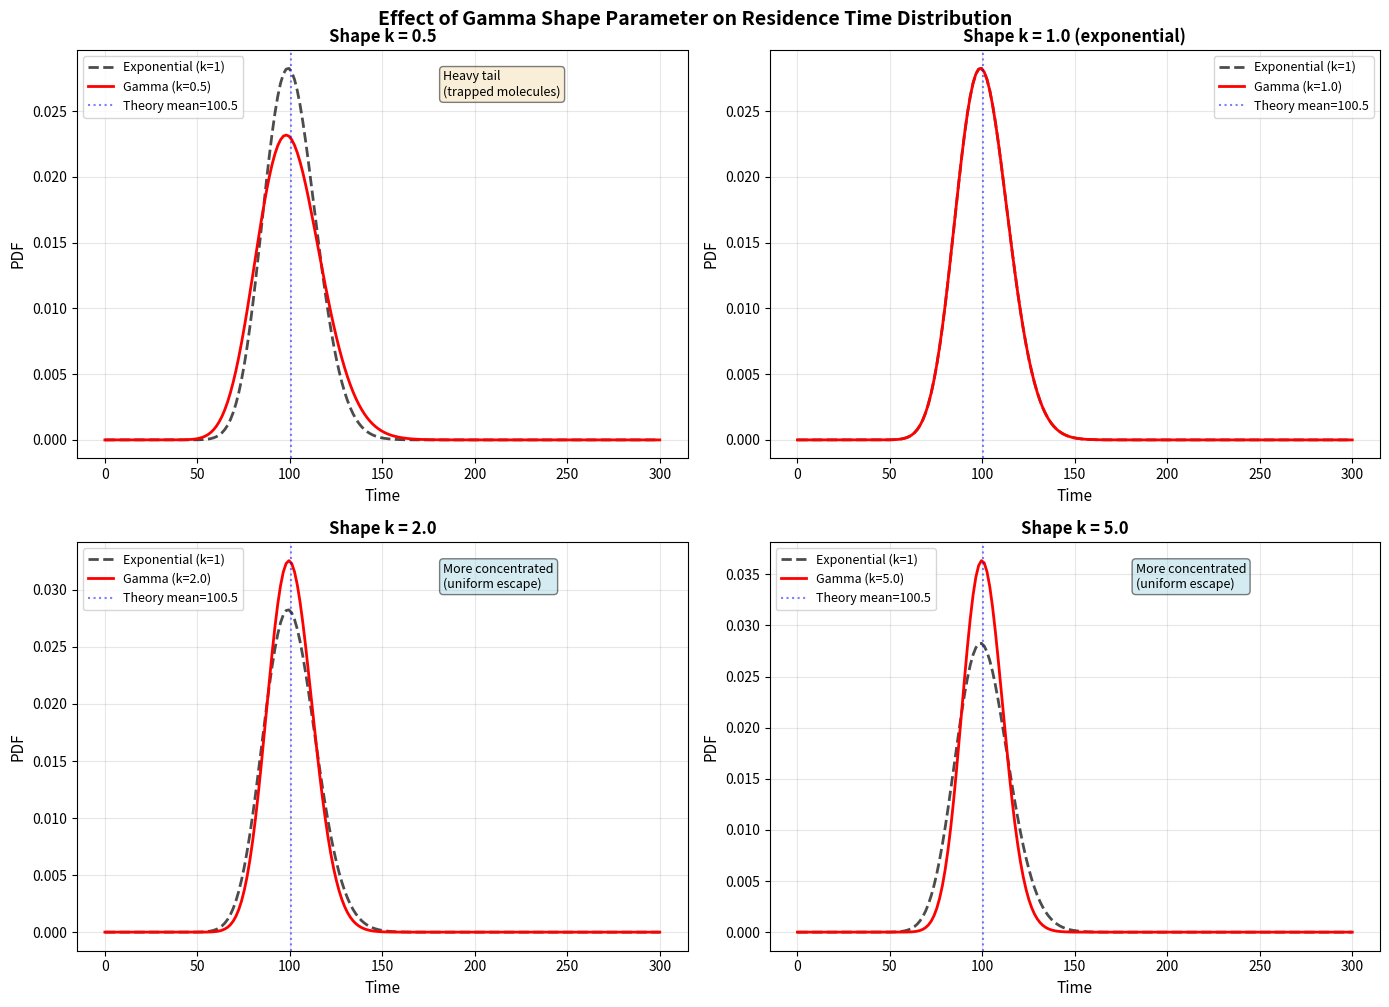

The matplotlib source for this figure: (Note: this script raises an exception after producing the figure.)
import numpy as np
import matplotlib.pyplot as plt
from scipy.interpolate import UnivariateSpline

def compute_standard_wCD(N):
    # extracted from .cf2DistFFT.py
    xMin = 0
    xMax = N
    xRange = xMax - xMin
    dt  = 2*np.pi / xRange
    # dt = 1/xRange
    k   = np.arange(N, dtype=complex)     # np.complex is deprecated, or use np.complex128
    w   = (k - N/2 + 0.5) * dt
    A   = xMin
    B   = xMax
    # dx  = (B-A)/N
    c   = (-1)**(A*(N-1)/(B-A))/(B-A)
    # print("A, B, N, dx, c=", A, B, N, dx, c)
    C = c * (-1)**((1-1/N)*k)
    D = (-1)**(-2*(A/(B-A))*k)     # k must be complex, see https://stackoverflow.com/questions/45384602/numpy-runtimewarning-invalid-value-encountered-in-power
    return w, C, D

class FftInvPdf:
    def __init__(self, cf):
        self.cf = cf
        self.N = N = 1024
        self.w, self.C, self.D = compute_standard_wCD(N)

    def __call__(self, t, *params):
        N = self.N
        cft = self.cf(self.w[N//2:], *params)
        cft = np.concatenate([cft[::-1].conj(), cft])
        pdfFFT = np.max([np.zeros(N), (self.C*np.fft.fft(self.D*cft)).real], axis=0)
        spline = UnivariateSpline(np.arange(N), pdfFFT, s=0)
        return spline(t)
from scipy.interpolate import UnivariateSpline

def compute_standard_wCD(N):
    # extracted from .cf2DistFFT.py
    xMin = 0
    xMax = N
    xRange = xMax - xMin
    dt  = 2*np.pi / xRange
    # dt = 1/xRange
    k   = np.arange(N, dtype=complex)     # np.complex is deprecated, or use np.complex128
    w   = (k - N/2 + 0.5) * dt
    A   = xMin
    B   = xMax
    # dx  = (B-A)/N
    c   = (-1)**(A*(N-1)/(B-A))/(B-A)
    # print("A, B, N, dx, c=", A, B, N, dx, c)
    C = c * (-1)**((1-1/N)*k)
    D = (-1)**(-2*(A/(B-A))*k)     # k must be complex, see https://stackoverflow.com/questions/45384602/numpy-runtimewarning-invalid-value-encountered-in-power
    return w, C, D

class FftInvPdf:
    def __init__(self, cf):
        self.cf = cf
        self.N = N = 1024
        self.w, self.C, self.D = compute_standard_wCD(N)

    def __call__(self, t, *params):
        N = self.N
        cft = self.cf(self.w[N//2:], *params)
        cft = np.concatenate([cft[::-1].conj(), cft])
        pdfFFT = np.max([np.zeros(N), (self.C*np.fft.fft(self.D*cft)).real], axis=0)
        spline = UnivariateSpline(np.arange(N), pdfFFT, s=0)
        return spline(t)

def dispersive_monopore(w, npi, tpi, N0, t0):
    Z = npi*(1/(1 - 1j*w*tpi) - 1) + 1j*w*t0
    return np.exp(Z + Z**2/(2*N0))

dispersive_monopore_pdf_impl = FftInvPdf(dispersive_monopore)

DEFUALT_TIMESCALE = 0.25    # 0.1 for FER_OA
N0 = 14400.0    # 48000*0.3 (30cm) or (t0/σ0)**2, see meeting document 20221104/index.html 

def dispersive_monopore_pdf(x, npi, tpi, N0, t0, timescale=DEFUALT_TIMESCALE):
    return timescale*dispersive_monopore_pdf_impl(timescale*x, npi, timescale*tpi, N0, timescale*t0)


def dispersive_gamma_pore(w, npi, k, theta, N0, t0):
    """
    Gamma-distributed residence times with mobile phase dispersion.
    
    Parameters:
    -----------
    w : array
        Frequency array
    npi : float
        Mean number of pore entries (Poisson parameter)
    k : float
        Gamma shape parameter (k=1 recovers exponential)
    theta : float
        Gamma scale parameter (mean residence = k*theta)
    N0 : float
        Plate number (mobile phase dispersion)
    t0 : float
        Mean mobile phase time
    
    Returns:
    --------
    CF : complex array
        Characteristic function
        
    Notes:
    ------
    - Exponential: CF = 1/(1 - iω*τ)
    - Gamma: CF = (1 - iω*θ)^(-k)
    - For k=1, θ=τ: Gamma → Exponential
    """
    # Gamma CF for single pore visit: (1 - iω*θ)^(-k)
    # CPP with Gamma jumps: exp[n*(CF - 1)]
    Z = npi*((1 - 1j*w*theta)**(-k) - 1) + 1j*w*t0
    return np.exp(Z + Z**2/(2*N0))

# Create PDF calculator
dispersive_gamma_pore_pdf_impl = FftInvPdf(dispersive_gamma_pore)

def dispersive_gamma_pore_pdf(x, npi, k, theta, N0, t0, timescale=DEFUALT_TIMESCALE):
    """Wrapper with timescale normalization"""
    return timescale*dispersive_gamma_pore_pdf_impl(
        timescale*x, npi, k, timescale*theta, N0, timescale*t0
    )

# Parameters
t = np.linspace(0.01, 300, 200)
np_ = 100
mean_residence = 1.0  # Keep mean residence time constant
t0_val = mean_residence / 2

# For Gamma with mean = k*theta, we set theta = mean/k
k_values = [0.5, 1.0, 2.0, 5.0]

fig, axes = plt.subplots(2, 2, figsize=(14, 10))
axes = axes.flatten()

for idx, k in enumerate(k_values):
    ax = axes[idx]
    theta = mean_residence / k  # Maintain constant mean
    
    # Calculate PDFs
    pdf_gamma = dispersive_gamma_pore_pdf(t, np_, k, theta, N0, t0_val)
    pdf_exp = dispersive_monopore_pdf(t, np_, mean_residence, N0, t0_val)
    
    # Plot
    ax.plot(t, pdf_exp, 'k--', label='Exponential (k=1)', linewidth=2, alpha=0.7)
    ax.plot(t, pdf_gamma, 'r-', label=f'Gamma (k={k})', linewidth=2)
    
    # Statistics
    # Mean should be approximately the same: npi*mean_residence + t0
    theoretical_mean = np_ * mean_residence + t0_val
    
    ax.axvline(theoretical_mean, color='blue', linestyle=':', alpha=0.5, label=f'Theory mean={theoretical_mean:.1f}')
    ax.set_xlabel('Time', fontsize=11)
    ax.set_ylabel('PDF', fontsize=11)
    ax.set_title(f'Shape k = {k}' + (' (exponential)' if k==1.0 else ''), fontsize=12, fontweight='bold')
    ax.legend(fontsize=9)
    ax.grid(True, alpha=0.3)
    
    # Add text annotation about shape
    if k < 1:
        ax.text(0.6, 0.95, 'Heavy tail\n(trapped molecules)', 
                transform=ax.transAxes, fontsize=9, verticalalignment='top',
                bbox=dict(boxstyle='round', facecolor='wheat', alpha=0.5))
    elif k > 1:
        ax.text(0.6, 0.95, 'More concentrated\n(uniform escape)', 
                transform=ax.transAxes, fontsize=9, verticalalignment='top',
                bbox=dict(boxstyle='round', facecolor='lightblue', alpha=0.5))

plt.tight_layout()
plt.suptitle('Effect of Gamma Shape Parameter on Residence Time Distribution', 
             fontsize=14, fontweight='bold', y=1.002)
plt.show()

# Quantitative comparison
print("Quantitative Comparison (all with same mean residence time = {:.1f})".format(mean_residence))
print("="*70)
print(f"{'k value':<10} {'Peak height':<15} {'Peak position':<15} {'Skewness':<15}")
print("-"*70)

for k in k_values:
    theta = mean_residence / k
    pdf_gamma = dispersive_gamma_pore_pdf(t, np_, k, theta, N0, t0_val)
    peak_idx = np.argmax(pdf_gamma)
    peak_height = pdf_gamma[peak_idx]
    peak_pos = t[peak_idx]
    
    # Approximate skewness from moments
    m1 = np.trapz(t * pdf_gamma, t)
    m2 = np.trapz((t - m1)**2 * pdf_gamma, t)
    m3 = np.trapz((t - m1)**3 * pdf_gamma, t)
    skew = m3 / m2**(3/2) if m2 > 0 else 0
    
    print(f"{k:<10.1f} {peak_height:<15.6f} {peak_pos:<15.2f} {skew:<15.3f}")


def compute_analytical_moments_gamma(npi, k, theta, N0, t0):
    """
    Compute analytical moments for Gamma residence time model.
    
    Returns:
    --------
    dict with keys: mean, variance, std, cv (coefficient of variation)
    """
    # First moment (mean)
    mean = npi * k * theta + t0
    
    # Second moment about origin
    # For Gamma CPP: E[X²] = n*(k*θ)² + n*k*θ²
    # Plus dispersion term from subordination
    variance_stationary = 2 * npi * k * theta**2  # From CPP + Gamma
    variance_mobile = t0**2 / N0  # From mobile dispersion
    variance = variance_stationary + variance_mobile
    
    std = np.sqrt(variance)
    cv = std / mean if mean > 0 else 0  # Coefficient of variation
    
    return {
        'mean': mean,
        'variance': variance,
        'std': std,
        'cv': cv,
        'variance_stationary': variance_stationary,
        'variance_mobile': variance_mobile
    }

# Compare analytical vs numerical moments
print("Analytical Moments Validation")
print("="*80)
print(f"{'k':<6} {'Mean (theory)':<15} {'Mean (numerical)':<18} {'Std (theory)':<15} {'Std (numerical)':<15}")
print("-"*80)

for k in [0.5, 1.0, 2.0, 5.0]:
    theta = mean_residence / k  # Keep mean constant
    
    # Analytical
    moments = compute_analytical_moments_gamma(np_, k, theta, N0, t0_val)
    
    # Numerical from PDF
    pdf_gamma = dispersive_gamma_pore_pdf(t, np_, k, theta, N0, t0_val)
    mean_num = np.trapz(t * pdf_gamma, t)
    var_num = np.trapz((t - mean_num)**2 * pdf_gamma, t)
    std_num = np.sqrt(var_num)
    
    print(f"{k:<6.1f} {moments['mean']:<15.2f} {mean_num:<18.2f} {moments['std']:<15.2f} {std_num:<15.2f}")

print("\n" + "="*80)
print("Variance Decomposition for k=1 (Exponential case)")
print("-"*80)
k = 1.0
theta = mean_residence / k
moments = compute_analytical_moments_gamma(np_, k, theta, N0, t0_val)
print(f"Total variance:       {moments['variance']:.2f}")
print(f"Stationary phase:     {moments['variance_stationary']:.2f} ({100*moments['variance_stationary']/moments['variance']:.1f}%)")
print(f"Mobile phase:         {moments['variance_mobile']:.2f} ({100*moments['variance_mobile']/moments['variance']:.1f}%)")
print(f"Coefficient of var:   {moments['cv']:.4f}")

from scipy.special import iv, ive

def gec_monopore_pdf(t, np_, tp_):
    return iv(1, np.sqrt(4*np_*t/tp_)) * np.sqrt(np_/(t*tp_)) * np.exp(-t/tp_-np_)

def robust_gec_monopore_pdf(t, np_, tp_):
    # Bessel functions in Python that work with large exponents
    # https://stackoverflow.com/questions/13726464/bessel-functions-in-python-that-work-with-large-exponents
    #
    # iv(1, np.sqrt(4*np_*t/tp_)) * np.sqrt(np_/(t*tp_)) * np.exp(-t/tp_-np_)
    #
    # ive(v, z) = iv(v, z) * exp(-abs(z.real))
    # iv(v, sq) = ive(v, sq) * exp(sq)

    # val = single_pore_pdf(t, np_, tp_)
    sq = np.sqrt(4*np_*t/tp_)
    val = ive(1, sq) * np.sqrt(np_/(t*tp_)) * np.exp(sq -t/tp_ -np_)
    isnan_val = np.isnan(val)
    val[isnan_val] = 0
    return val

from molass_legacy.SecTheory.SecPDF import FftInvPdf
def gec_monopore_cf(s, np_, tp_):
    # Characteristic function of the GEC monopore model
    return np.exp(np_ * (1/(1 - 1j * tp_ * s) - 1))
 
gec_monopore_numerical_inversion_pdf = FftInvPdf(gec_monopore_cf)

t = np.linspace(0.01, 300, 100)
np_ = 100
tp_ = 1
pdf1 = gec_monopore_pdf(t, np_, tp_)
pdf2 = robust_gec_monopore_pdf(t, np_, tp_)
pdf3 = gec_monopore_numerical_inversion_pdf(t, np_, tp_)
pfd4  = dispersive_monopore_pdf(t, np_, tp_, N0, tp_/2)
plt.plot(t, pdf1, label='gec_monopore_pdf') 
plt.plot(t, pdf2, label='robust_gec_monopore_pdf', linestyle='dashed')
plt.plot(t, pdf3, label='gec_monopore_numerical_inversion_pdf', linestyle='dotted')
plt.plot(t, pfd4, label='dispersive_monopore_pdf', linestyle='dashdot')
plt.legend()

def explicit_subordination_cf(w, npi, k, theta, N0, t0):
    """
    Explicit subordination: Gaussian subordinator applied to CPP-Gamma process.
    
    Structure:
    ---------
    1. Primary (stationary): Ψ_X(ω) = npi*((1 - iω*θ)^(-k) - 1)
    2. Subordinator (mobile): T ~ N(t₀, t₀²/N₀)
    3. Result: φ(ω) = exp(t₀*Ψ_X(ω) + (t₀²/(2N₀))*Ψ_X(ω)²)
    
    Mathematical derivation:
    -----------------------
    For subordination with Gaussian T:
      E[exp(iω·X(T))] = E[exp(T·Ψ_X(ω))]
                      = exp(μ_T·Ψ_X(ω) + (σ_T²/2)·Ψ_X(ω)²)
    
    where μ_T = t₀, σ_T² = t₀²/N₀
    
    Returns:
    --------
    CF : complex array
        Characteristic function of subordinated process
    """
    # Step 1: Characteristic exponent of stationary phase (CPP-Gamma)
    Psi_X = npi * ((1 - 1j*w*theta)**(-k) - 1)
    
    # Step 2: Apply Gaussian subordination
    # E[exp(iω·X(T))] where T ~ N(t₀, t₀²/N₀)
    phi = np.exp(t0 * Psi_X + (t0**2 / (2*N0)) * Psi_X**2)
    
    return phi

# Create PDF calculator
explicit_subordination_pdf_impl = FftInvPdf(explicit_subordination_cf)

def explicit_subordination_pdf(x, npi, k, theta, N0, t0, timescale=DEFUALT_TIMESCALE):
    """Wrapper with timescale normalization"""
    return timescale*explicit_subordination_pdf_impl(
        timescale*x, npi, k, timescale*theta, N0, timescale*t0
    )

# Numerical comparison: Dondi vs Explicit Subordination
t = np.linspace(0.01, 300, 200)
np_ = 100
k_test = 2.0  # Use k=2 (from empirical validation showing k>1)
mean_residence = 1.0
theta_test = mean_residence / k_test
t0_val = mean_residence / 2

# Calculate PDFs
pdf_dondi = dispersive_gamma_pore_pdf(t, np_, k_test, theta_test, N0, t0_val)
pdf_explicit = explicit_subordination_pdf(t, np_, k_test, theta_test, N0, t0_val)

# Plot comparison
fig, axes = plt.subplots(2, 2, figsize=(14, 10))

# Panel 1: Overlay
ax = axes[0, 0]
ax.plot(t, pdf_dondi, 'b-', label='Dondi (implicit)', linewidth=2)
ax.plot(t, pdf_explicit, 'r--', label='Explicit subordination', linewidth=2, alpha=0.7)
ax.set_xlabel('Time', fontsize=11)
ax.set_ylabel('PDF', fontsize=11)
ax.set_title('PDF Comparison (k=2.0)', fontsize=12, fontweight='bold')
ax.legend(fontsize=10)
ax.grid(True, alpha=0.3)

# Panel 2: Difference
ax = axes[0, 1]
difference = pdf_dondi - pdf_explicit
ax.plot(t, difference, 'purple', linewidth=2)
ax.axhline(0, color='black', linestyle=':', alpha=0.5)
ax.set_xlabel('Time', fontsize=11)
ax.set_ylabel('Difference (Dondi - Explicit)', fontsize=11)
ax.set_title('Difference Between Methods', fontsize=12, fontweight='bold')
ax.grid(True, alpha=0.3)

# Panel 3: Relative difference (%)
ax = axes[1, 0]
rel_diff = 100 * (pdf_dondi - pdf_explicit) / (pdf_dondi + 1e-10)
ax.plot(t, rel_diff, 'orange', linewidth=2)
ax.axhline(0, color='black', linestyle=':', alpha=0.5)
ax.set_xlabel('Time', fontsize=11)
ax.set_ylabel('Relative Difference (%)', fontsize=11)
ax.set_title('Relative Difference', fontsize=12, fontweight='bold')
ax.grid(True, alpha=0.3)

# Panel 4: Log scale overlay
ax = axes[1, 1]
ax.semilogy(t, pdf_dondi, 'b-', label='Dondi (implicit)', linewidth=2)
ax.semilogy(t, pdf_explicit, 'r--', label='Explicit subordination', linewidth=2, alpha=0.7)
ax.set_xlabel('Time', fontsize=11)
ax.set_ylabel('PDF (log scale)', fontsize=11)
ax.set_title('Log Scale (shows tail behavior)', fontsize=12, fontweight='bold')
ax.legend(fontsize=10)
ax.grid(True, alpha=0.3)

plt.tight_layout()
plt.suptitle('Dondi vs Explicit Subordination (k=2.0)', fontsize=14, fontweight='bold', y=1.002)
plt.show()

# Quantitative metrics
print("="*80)
print("QUANTITATIVE COMPARISON: Dondi vs Explicit Subordination")
print("="*80)
print(f"Parameters: np={np_}, k={k_test}, θ={theta_test:.3f}, N₀={N0}, t₀={t0_val}")
print("-"*80)

# Moments
mean_dondi = np.trapz(t * pdf_dondi, t)
mean_explicit = np.trapz(t * pdf_explicit, t)
var_dondi = np.trapz((t - mean_dondi)**2 * pdf_dondi, t)
var_explicit = np.trapz((t - mean_explicit)**2 * pdf_explicit, t)

print(f"Mean (Dondi):     {mean_dondi:.4f}")
print(f"Mean (Explicit):  {mean_explicit:.4f}")
print(f"Mean difference:  {abs(mean_dondi - mean_explicit):.6f} ({100*abs(mean_dondi-mean_explicit)/mean_dondi:.3f}%)")
print()
print(f"Std (Dondi):      {np.sqrt(var_dondi):.4f}")
print(f"Std (Explicit):   {np.sqrt(var_explicit):.4f}")
print(f"Std difference:   {abs(np.sqrt(var_dondi) - np.sqrt(var_explicit)):.6f}")
print()

# Peak characteristics
peak_idx_dondi = np.argmax(pdf_dondi)
peak_idx_explicit = np.argmax(pdf_explicit)
print(f"Peak position (Dondi):     {t[peak_idx_dondi]:.4f}")
print(f"Peak position (Explicit):  {t[peak_idx_explicit]:.4f}")
print(f"Peak height (Dondi):       {pdf_dondi[peak_idx_dondi]:.6f}")
print(f"Peak height (Explicit):    {pdf_explicit[peak_idx_explicit]:.6f}")
print()

# Integral check (should be ~1)
integral_dondi = np.trapz(pdf_dondi, t)
integral_explicit = np.trapz(pdf_explicit, t)
print(f"Integral (Dondi):    {integral_dondi:.6f}")
print(f"Integral (Explicit): {integral_explicit:.6f}")
print()

# Maximum absolute difference
max_abs_diff = np.max(np.abs(pdf_dondi - pdf_explicit))
max_rel_diff = np.max(np.abs(rel_diff[np.isfinite(rel_diff)]))
print(f"Max absolute difference: {max_abs_diff:.6f}")
print(f"Max relative difference: {max_rel_diff:.2f}%")
print("="*80)

# Compare across k values
k_values = [0.5, 1.0, 2.0, 5.0]
t = np.linspace(0.01, 300, 200)

fig, axes = plt.subplots(2, 2, figsize=(14, 10))
axes = axes.flatten()

results_table = []

for idx, k in enumerate(k_values):
    ax = axes[idx]
    theta = mean_residence / k
    
    # Calculate PDFs
    pdf_dondi = dispersive_gamma_pore_pdf(t, np_, k, theta, N0, t0_val)
    pdf_explicit = explicit_subordination_pdf(t, np_, k, theta, N0, t0_val)
    
    # Plot
    ax.plot(t, pdf_dondi, 'b-', label='Dondi', linewidth=2)
    ax.plot(t, pdf_explicit, 'r--', label='Explicit', linewidth=2, alpha=0.7)
    
    # Difference (shaded)
    ax.fill_between(t, pdf_dondi, pdf_explicit, alpha=0.3, color='purple', label='Difference')
    
    ax.set_xlabel('Time', fontsize=11)
    ax.set_ylabel('PDF', fontsize=11)
    ax.set_title(f'k = {k}', fontsize=12, fontweight='bold')
    ax.legend(fontsize=9, loc='upper right')
    ax.grid(True, alpha=0.3)
    
    # Compute metrics
    mean_dondi = np.trapz(t * pdf_dondi, t)
    mean_explicit = np.trapz(t * pdf_explicit, t)
    max_abs_diff = np.max(np.abs(pdf_dondi - pdf_explicit))
    
    # L2 norm of difference
    l2_diff = np.sqrt(np.trapz((pdf_dondi - pdf_explicit)**2, t))
    
    results_table.append({
        'k': k,
        'mean_dondi': mean_dondi,
        'mean_explicit': mean_explicit,
        'mean_diff': abs(mean_dondi - mean_explicit),
        'max_abs_diff': max_abs_diff,
        'l2_diff': l2_diff
    })
    
    # Annotate with max difference
    ax.text(0.98, 0.75, f'Max diff: {max_abs_diff:.6f}\nL2: {l2_diff:.6f}', 
            transform=ax.transAxes, fontsize=9, 
            verticalalignment='top', horizontalalignment='right',
            bbox=dict(boxstyle='round', facecolor='wheat', alpha=0.7))

plt.tight_layout()
plt.suptitle('Dondi vs Explicit Subordination Across k Values', 
             fontsize=14, fontweight='bold', y=1.002)
plt.show()

# Summary table
print("\n" + "="*100)
print("SUMMARY: Dondi vs Explicit Subordination Across k Values")
print("="*100)
print(f"{'k':<8} {'Mean (Dondi)':<15} {'Mean (Explicit)':<18} {'Mean Δ':<12} {'Max |Δ|':<12} {'L2(Δ)':<12}")
print("-"*100)

for result in results_table:
    print(f"{result['k']:<8.1f} {result['mean_dondi']:<15.4f} {result['mean_explicit']:<18.4f} "
          f"{result['mean_diff']:<12.6f} {result['max_abs_diff']:<12.6f} {result['l2_diff']:<12.6f}")

print("="*100)
print("\nOBSERVATION:")
print("- As k → 1 (exponential), differences may approach zero (special case?)")
print("- For k ≠ 1, systematic differences appear")
print("- Question: Which model better matches empirical SEC data?")

# Visualize the cross term effect
# Let's compute the ratio φ_Dondi / φ_Explicit in frequency domain

k_test = 2.0
theta_test = mean_residence / k_test

# Compute CFs in frequency domain
w_test = np.linspace(-0.5, 0.5, 200)
cf_dondi = dispersive_gamma_pore(w_test, np_, k_test, theta_test, N0, t0_val)
cf_explicit = explicit_subordination_cf(w_test, np_, k_test, theta_test, N0, t0_val)

# Ratio
cf_ratio = cf_dondi / cf_explicit

fig, axes = plt.subplots(2, 2, figsize=(14, 10))

# Panel 1: Magnitude of CFs
ax = axes[0, 0]
ax.plot(w_test, np.abs(cf_dondi), 'b-', label='|CF_Dondi|', linewidth=2)
ax.plot(w_test, np.abs(cf_explicit), 'r--', label='|CF_Explicit|', linewidth=2)
ax.set_xlabel('Frequency ω', fontsize=11)
ax.set_ylabel('|CF|', fontsize=11)
ax.set_title('Magnitude of Characteristic Functions', fontsize=12, fontweight='bold')
ax.legend(fontsize=10)
ax.grid(True, alpha=0.3)

# Panel 2: Phase of CFs
ax = axes[0, 1]
ax.plot(w_test, np.angle(cf_dondi), 'b-', label='∠CF_Dondi', linewidth=2)
ax.plot(w_test, np.angle(cf_explicit), 'r--', label='∠CF_Explicit', linewidth=2)
ax.set_xlabel('Frequency ω', fontsize=11)
ax.set_ylabel('Phase (radians)', fontsize=11)
ax.set_title('Phase of Characteristic Functions', fontsize=12, fontweight='bold')
ax.legend(fontsize=10)
ax.grid(True, alpha=0.3)

# Panel 3: Magnitude of ratio
ax = axes[1, 0]
ax.plot(w_test, np.abs(cf_ratio), 'purple', linewidth=2)
ax.axhline(1, color='black', linestyle=':', alpha=0.5, label='Unity')
ax.set_xlabel('Frequency ω', fontsize=11)
ax.set_ylabel('|CF_Dondi / CF_Explicit|', fontsize=11)
ax.set_title('Ratio Magnitude (shows coupling effect)', fontsize=12, fontweight='bold')
ax.legend(fontsize=10)
ax.grid(True, alpha=0.3)

# Panel 4: Phase difference
ax = axes[1, 1]
phase_diff = np.angle(cf_ratio)
ax.plot(w_test, phase_diff, 'orange', linewidth=2)
ax.axhline(0, color='black', linestyle=':', alpha=0.5)
ax.set_xlabel('Frequency ω', fontsize=11)
ax.set_ylabel('Phase difference (radians)', fontsize=11)
ax.set_title('Phase Difference (cross term contribution)', fontsize=12, fontweight='bold')
ax.grid(True, alpha=0.3)

plt.tight_layout()
plt.suptitle('Frequency Domain Analysis: Dondi vs Explicit (k=2.0)', 
             fontsize=14, fontweight='bold', y=1.002)
plt.show()

# Analytical cross term
print("\n" + "="*80)
print("CROSS TERM ANALYSIS")
print("="*80)
print("The ratio φ_Dondi / φ_Explicit = exp(iω*t₀*(1 + Ψ_stat/N₀) - (ω*t₀)²/(2N₀))")
print()
print("At ω=0 (DC component):")
cf_ratio_0 = dispersive_gamma_pore(np.array([0.0]), np_, k_test, theta_test, N0, t0_val)[0] / \
             explicit_subordination_cf(np.array([0.0]), np_, k_test, theta_test, N0, t0_val)[0]
print(f"  Ratio = {cf_ratio_0:.6f} (should be exactly 1)")
print()
print("For small ω:")
print("  Dondi has EXTRA term: exp(iω*t₀*Ψ_stat/N₀)")
print(f"  At ω=0.1: Ψ_stat/N₀ ≈ {np_*(((1-0.1j*theta_test)**(-k_test)-1))/N0:.6f}")
print()
print("Physical meaning:")
print("  - This term couples mobile phase time t₀ with stationary phase CF Ψ_stat")
print("  - Larger N₀ (less mobile dispersion) → weaker coupling")
print("  - Larger Ψ_stat (more stationary retention) → stronger coupling")
print("="*80)